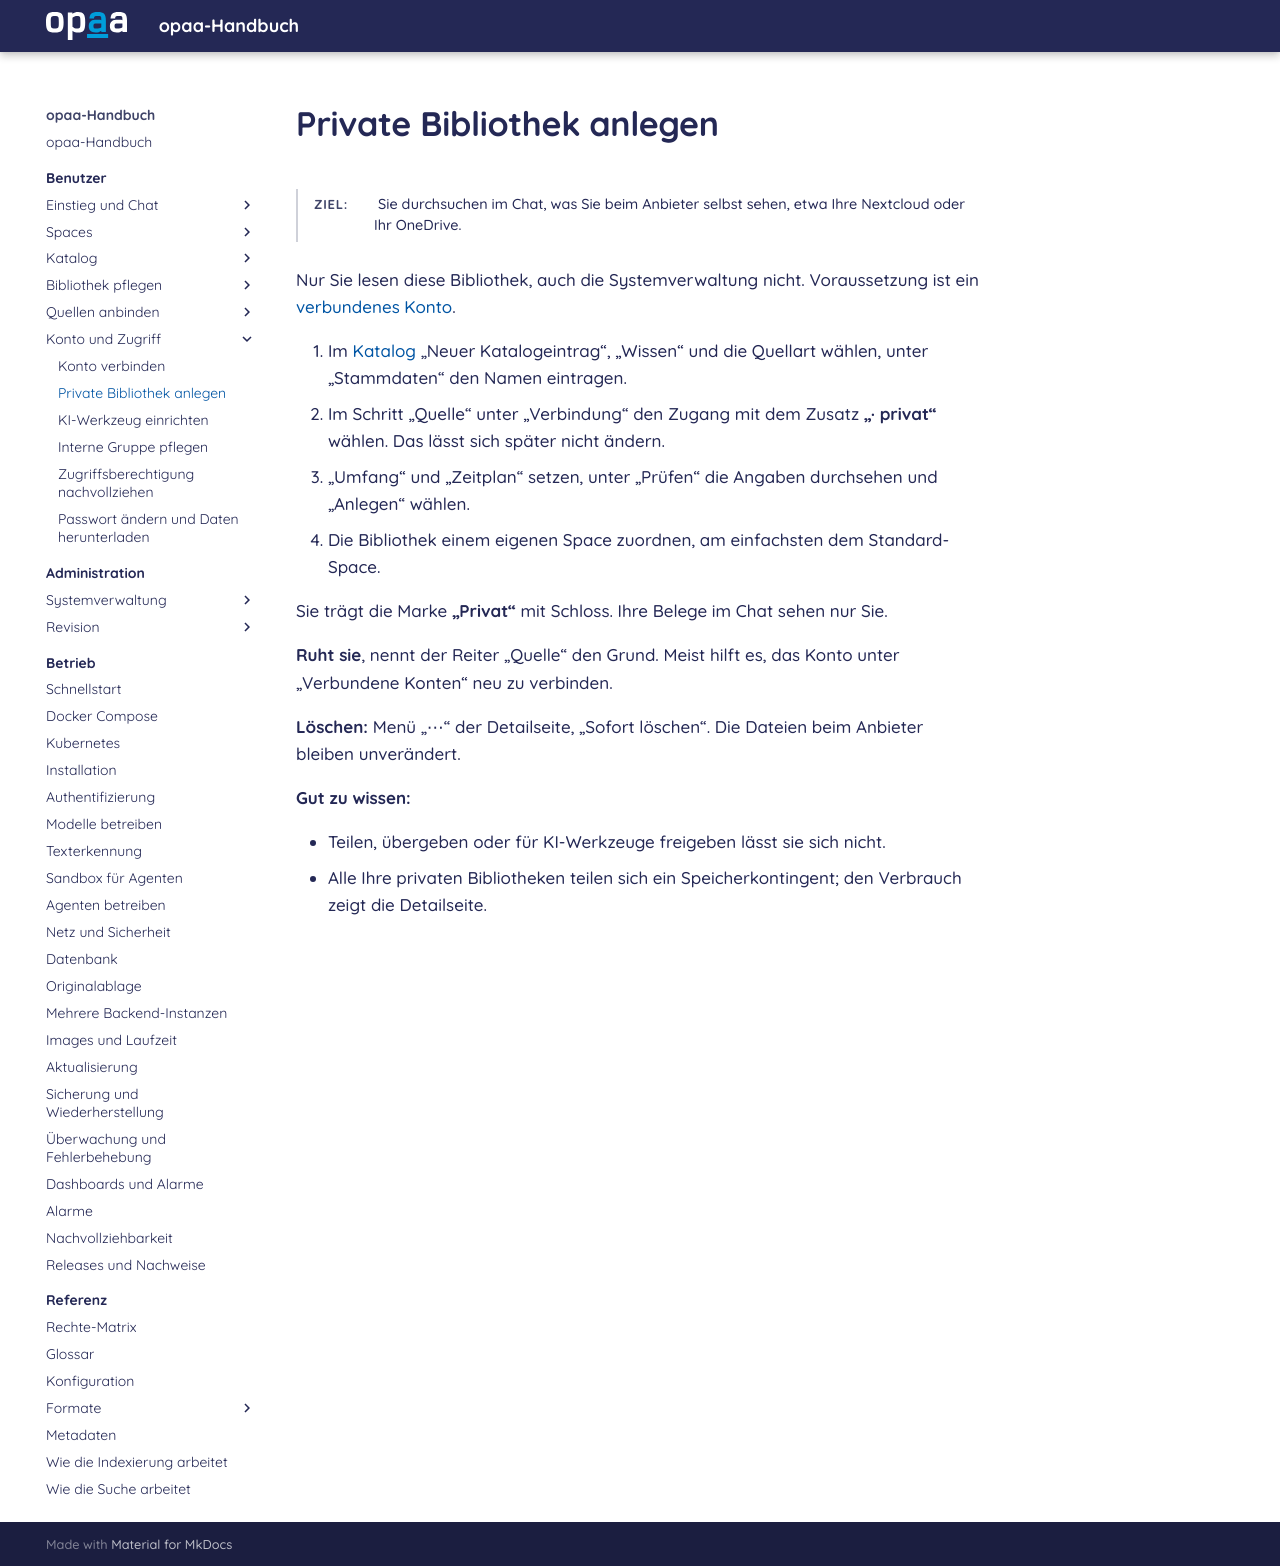

repository: criew/opaa · page: handbuch/benutzer/private-bibliothek.html · generator: mkdocs

# Private Bibliothek anlegen

**Ziel:** Sie durchsuchen im Chat, was Sie beim Anbieter selbst sehen, etwa Ihre Nextcloud oder Ihr OneDrive.
{: .kopf }

Nur Sie lesen diese Bibliothek, auch die Systemverwaltung nicht. Voraussetzung ist ein
[verbundenes Konto](konto-verbinden.md).

1. Im [Katalog](katalog.md) „Neuer Katalogeintrag“, „Wissen“ und die Quellart wählen, unter
   „Stammdaten“ den Namen eintragen.
2. Im Schritt „Quelle“ unter „Verbindung“ den Zugang mit dem Zusatz **„· privat“** wählen. Das lässt
   sich später nicht ändern.
3. „Umfang“ und „Zeitplan“ setzen, unter „Prüfen“ die Angaben durchsehen und „Anlegen“ wählen.
4. Die Bibliothek einem eigenen Space zuordnen, am einfachsten dem Standard-Space.

Sie trägt die Marke **„Privat“** mit Schloss. Ihre Belege im Chat sehen nur Sie.

**Ruht sie**, nennt der Reiter „Quelle“ den Grund. Meist hilft es, das Konto unter „Verbundene
Konten“ neu zu verbinden.

**Löschen:** Menü „⋯“ der Detailseite, „Sofort löschen“. Die Dateien beim Anbieter bleiben
unverändert.

**Gut zu wissen:**

- Teilen, übergeben oder für KI-Werkzeuge freigeben lässt sie sich nicht.
- Alle Ihre privaten Bibliotheken teilen sich ein Speicherkontingent; den Verbrauch zeigt die
  Detailseite.
